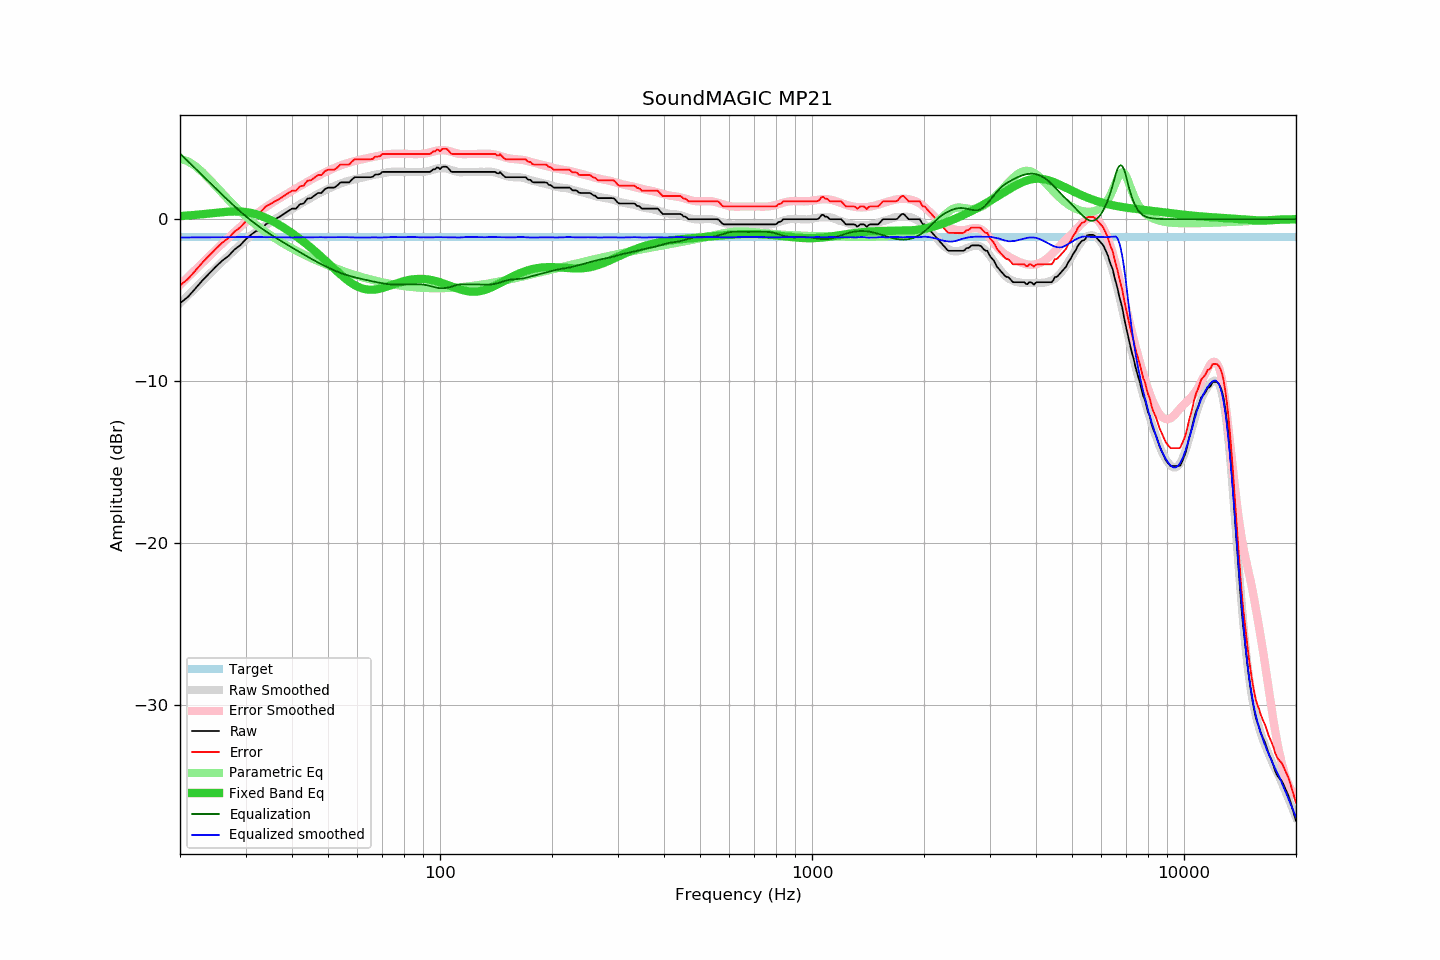

Values plotted in this chart, from the file beside it:
frequency, raw, error, smoothed, error_smoothed, equalization, parametric_eq, equalized_raw, equalized_smoothed, target
20, -5.19, -4.08, -5.19, -4.06, 4.06, 0.19, -1.13, -1.13, -1.11
21, -4.80, -3.69, -4.70, -3.58, 3.58, 0.22, -1.22, -1.13, -1.11
22, -4.28, -3.17, -4.24, -3.12, 3.12, 0.27, -1.16, -1.12, -1.11
23, -3.77, -2.66, -3.80, -2.69, 2.69, 0.31, -1.08, -1.12, -1.11
24, -3.34, -2.23, -3.39, -2.27, 2.27, 0.35, -1.07, -1.12, -1.11
25, -2.92, -1.81, -2.99, -1.87, 1.87, 0.40, -1.05, -1.11, -1.11
26, -2.55, -1.44, -2.61, -1.50, 1.50, 0.44, -1.05, -1.11, -1.11
27, -2.27, -1.16, -2.25, -1.14, 1.14, 0.47, -1.13, -1.11, -1.11
28, -1.88, -0.77, -1.91, -0.81, 0.81, 0.48, -1.07, -1.11, -1.11
29, -1.62, -0.51, -1.60, -0.49, 0.49, 0.47, -1.13, -1.10, -1.11
30, -1.26, -0.15, -1.30, -0.20, 0.20, 0.44, -1.06, -1.10, -1.11
31, -0.97, 0.14, -1.02, 0.07, -0.07, 0.39, -1.04, -1.09, -1.11
32, -0.74, 0.37, -0.79, 0.31, -0.31, 0.31, -1.05, -1.10, -1.11
33, -0.65, 0.46, -0.57, 0.54, -0.54, 0.21, -1.19, -1.10, -1.11
34, -0.32, 0.79, -0.37, 0.74, -0.74, 0.08, -1.06, -1.11, -1.11
35, -0.17, 0.94, -0.18, 0.94, -0.94, -0.05, -1.11, -1.12, -1.11
36, 0.00, 1.11, 0.00, 1.12, -1.12, -0.20, -1.12, -1.11, -1.11
37, 0.14, 1.25, 0.17, 1.29, -1.29, -0.36, -1.15, -1.12, -1.11
38, 0.32, 1.43, 0.33, 1.45, -1.45, -0.52, -1.13, -1.11, -1.11
39, 0.49, 1.60, 0.48, 1.60, -1.60, -0.69, -1.11, -1.12, -1.11
40, 0.65, 1.76, 0.62, 1.75, -1.75, -0.86, -1.10, -1.13, -1.11
41, 0.65, 1.76, 0.77, 1.90, -1.90, -1.04, -1.25, -1.13, -1.11
42, 0.92, 2.03, 0.92, 2.04, -2.04, -1.22, -1.12, -1.12, -1.11
43, 0.97, 2.08, 1.07, 2.18, -2.18, -1.40, -1.21, -1.11, -1.11
44, 1.27, 2.38, 1.19, 2.31, -2.31, -1.58, -1.04, -1.12, -1.11
45, 1.30, 2.41, 1.32, 2.44, -2.44, -1.77, -1.14, -1.12, -1.11
46, 1.46, 2.57, 1.45, 2.56, -2.56, -1.95, -1.10, -1.11, -1.11
47, 1.62, 2.73, 1.57, 2.67, -2.67, -2.14, -1.05, -1.10, -1.11
48, 1.62, 2.73, 1.67, 2.78, -2.78, -2.33, -1.16, -1.11, -1.11
49, 1.85, 2.96, 1.77, 2.89, -2.89, -2.52, -1.04, -1.12, -1.11
50, 1.95, 3.06, 1.87, 2.99, -2.99, -2.70, -1.04, -1.12, -1.11
51, 1.95, 3.06, 1.97, 3.08, -3.08, -2.89, -1.13, -1.11, -1.11
52, 1.95, 3.06, 2.05, 3.16, -3.16, -3.07, -1.21, -1.12, -1.11
53, 2.09, 3.20, 2.13, 3.24, -3.24, -3.24, -1.15, -1.11, -1.11
54, 2.27, 3.38, 2.20, 3.32, -3.32, -3.41, -1.05, -1.12, -1.11
55, 2.27, 3.38, 2.27, 3.38, -3.38, -3.57, -1.11, -1.11, -1.11
56, 2.27, 3.38, 2.33, 3.44, -3.44, -3.71, -1.17, -1.11, -1.11
57, 2.27, 3.38, 2.38, 3.49, -3.49, -3.85, -1.22, -1.12, -1.11
58, 2.45, 3.56, 2.43, 3.55, -3.55, -3.97, -1.10, -1.12, -1.11
59, 2.59, 3.70, 2.47, 3.59, -3.59, -4.07, -1.00, -1.13, -1.11
60, 2.59, 3.70, 2.50, 3.63, -3.63, -4.16, -1.04, -1.13, -1.11
61, 2.59, 3.70, 2.54, 3.67, -3.67, -4.23, -1.08, -1.13, -1.11
62, 2.59, 3.70, 2.58, 3.71, -3.71, -4.29, -1.12, -1.13, -1.11
63, 2.59, 3.70, 2.61, 3.74, -3.74, -4.32, -1.15, -1.13, -1.11
64, 2.59, 3.70, 2.64, 3.78, -3.78, -4.35, -1.19, -1.13, -1.11
65, 2.59, 3.70, 2.68, 3.81, -3.81, -4.36, -1.22, -1.13, -1.11
66, 2.62, 3.73, 2.72, 3.84, -3.84, -4.35, -1.22, -1.12, -1.11
67, 2.76, 3.87, 2.75, 3.87, -3.87, -4.34, -1.11, -1.12, -1.11
68, 2.76, 3.87, 2.77, 3.90, -3.90, -4.32, -1.14, -1.13, -1.11
69, 2.79, 3.90, 2.80, 3.93, -3.93, -4.28, -1.14, -1.13, -1.11
70, 2.92, 4.03, 2.83, 3.96, -3.96, -4.25, -1.04, -1.13, -1.11
71, 2.92, 4.03, 2.86, 3.98, -3.98, -4.21, -1.06, -1.12, -1.11
72, 2.92, 4.03, 2.89, 4.00, -4.00, -4.16, -1.08, -1.12, -1.11
73, 2.92, 4.03, 2.91, 4.02, -4.02, -4.12, -1.10, -1.11, -1.11
74, 2.92, 4.03, 2.92, 4.03, -4.03, -4.07, -1.11, -1.11, -1.11
75, 2.92, 4.03, 2.93, 4.04, -4.04, -4.02, -1.12, -1.10, -1.11
76, 2.92, 4.03, 2.94, 4.04, -4.04, -3.98, -1.12, -1.11, -1.11
77, 2.92, 4.03, 2.93, 4.04, -4.04, -3.93, -1.12, -1.11, -1.11
78, 2.92, 4.03, 2.93, 4.04, -4.04, -3.89, -1.12, -1.11, -1.11
79, 2.92, 4.03, 2.93, 4.04, -4.04, -3.86, -1.12, -1.11, -1.11
... 553 more rows
